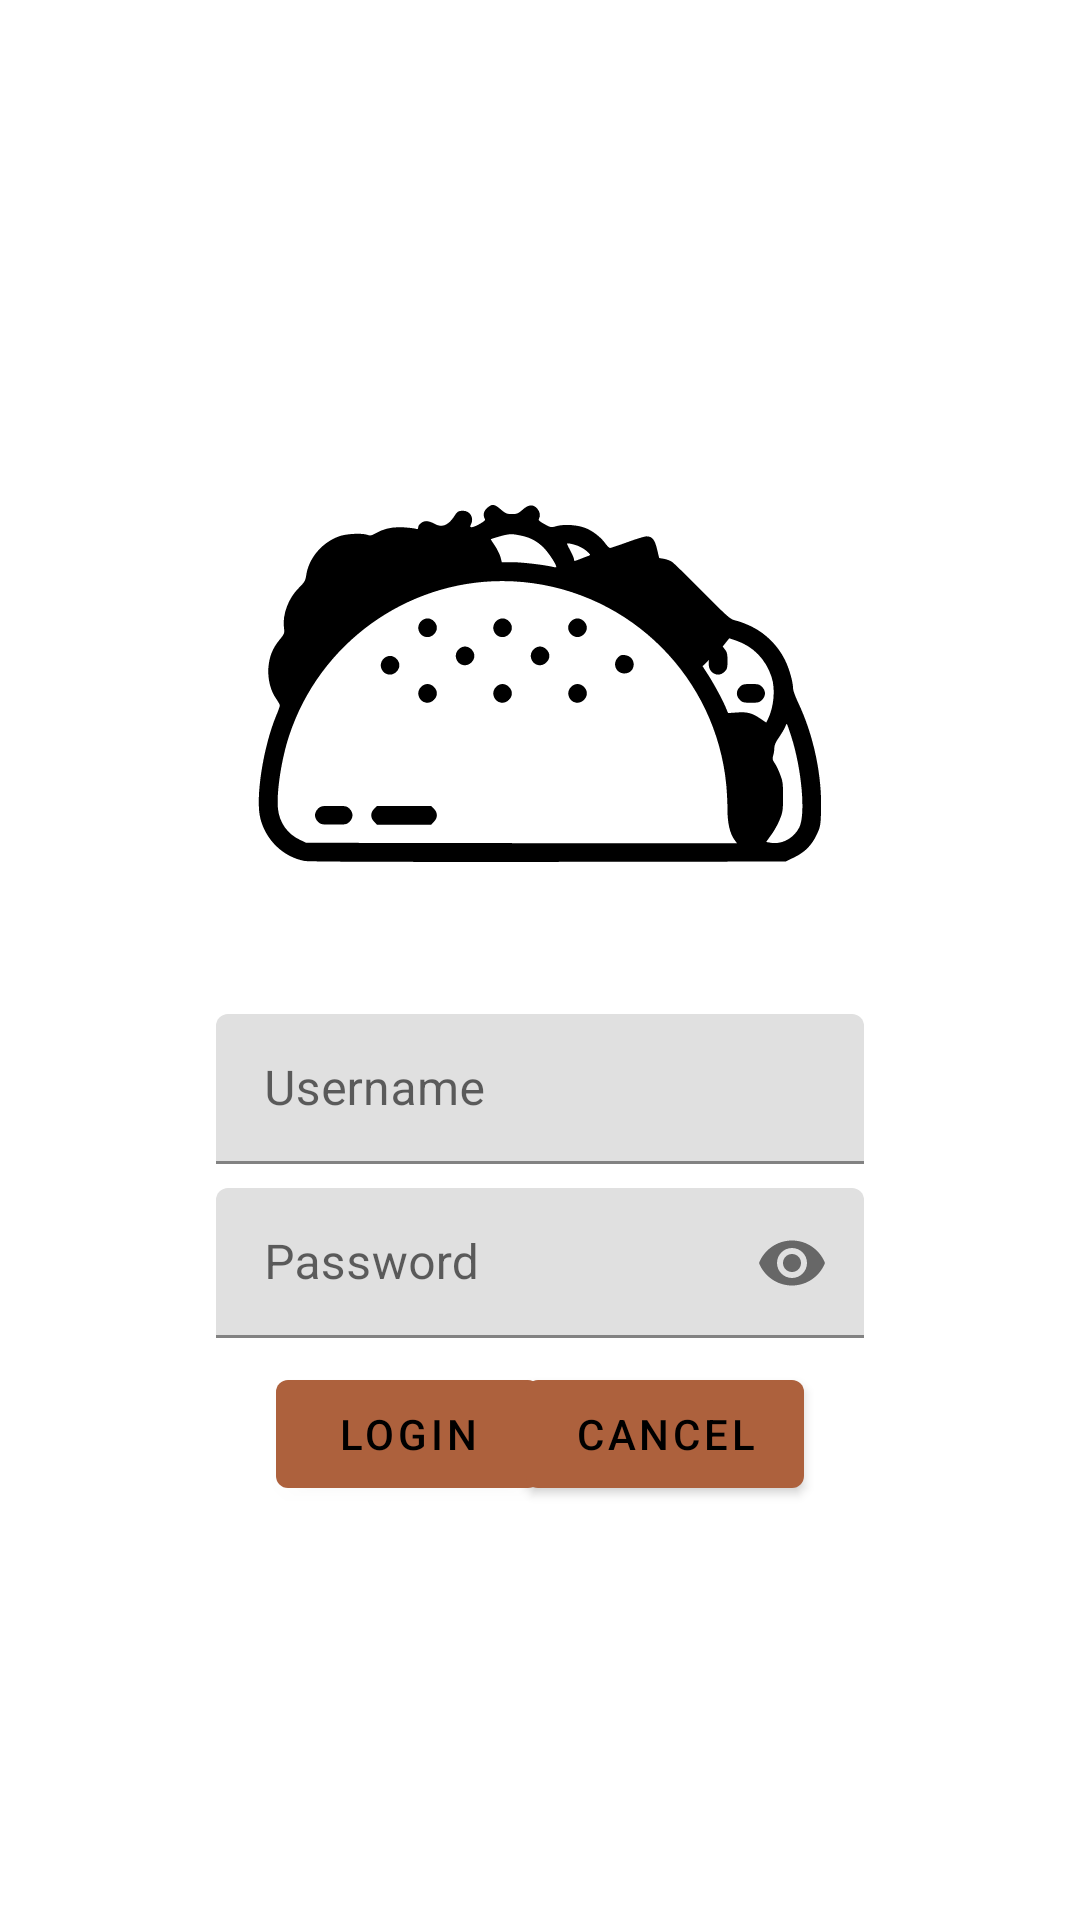

Produce the Android XML layout that renders to this screen, including the resource entries it uses.
<!-- AndroidManifest.xml: application theme Theme.Fundamentals -->
<!-- res/layout/activity_main.xml -->
<?xml version="1.0" encoding="utf-8"?>
<androidx.constraintlayout.widget.ConstraintLayout
    xmlns:android="http://schemas.android.com/apk/res/android"
    xmlns:app="http://schemas.android.com/apk/res-auto"
    android:layout_width="match_parent"
    android:layout_height="match_parent"
    android:background="@color/white">

    <ImageView
        android:id="@+id/taco"
        android:layout_width="200dp"
        android:layout_height="200dp"
        android:layout_marginTop="128dp"
        app:layout_constraintTop_toTopOf="parent"
        app:layout_constraintStart_toStartOf="parent"
        app:layout_constraintEnd_toEndOf="parent"
        android:src="@drawable/taco" />

    <com.google.android.material.textfield.TextInputLayout
        android:id="@+id/tilusername"
        android:layout_width="0dp"
        android:layout_height="50dp"
        android:layout_marginTop="10dp"
        app:layout_constraintEnd_toEndOf="@id/guideR"
        app:layout_constraintHorizontal_bias="0.496"
        app:layout_constraintStart_toStartOf="@id/guideL"
        app:layout_constraintTop_toBottomOf="@id/taco"
        app:startIconDrawable="@drawable/ic_persona">

        <EditText
            android:id="@+id/edituser"
            android:layout_width="match_parent"
            android:layout_height="wrap_content"
            android:hint="Username"
            android:inputType="text">
        </EditText>

    </com.google.android.material.textfield.TextInputLayout>

    <com.google.android.material.textfield.TextInputLayout
        android:id="@+id/tilpassword"
        android:layout_width="0dp"
        android:layout_height="50dp"
        android:layout_marginTop="8dp"
        app:layout_constraintTop_toBottomOf="@id/tilusername"
        app:layout_constraintStart_toStartOf="@id/guideL"
        app:layout_constraintEnd_toEndOf="@id/guideR"
        app:passwordToggleEnabled="true"
        app:startIconDrawable="@drawable/ic_candado">

        <EditText
            android:id="@+id/editpassword"
            android:layout_width="match_parent"
            android:layout_height="wrap_content"
            android:hint="Password"
            android:inputType="textPassword">
        </EditText>

    </com.google.android.material.textfield.TextInputLayout>

    <Button
        android:id="@+id/login"
        android:layout_width="wrap_content"
        android:layout_height="wrap_content"
        android:text="LOGIN"
        android:textColor="@color/black"
        android:layout_marginTop="8dp"
        android:layout_marginLeft="20dp"
        app:layout_constraintTop_toBottomOf="@id/tilpassword"
        app:layout_constraintStart_toStartOf="@id/guideL"/>

    <Button
        android:id="@+id/cancel"
        android:layout_width="wrap_content"
        android:layout_height="wrap_content"
        android:text="Cancel"
        android:textColor="@color/black"
        android:layout_marginRight="20dp"
        app:layout_constraintEnd_toEndOf="@id/guideR"
        app:layout_constraintTop_toTopOf="@id/login"/>

    <androidx.constraintlayout.widget.Guideline
        android:id="@+id/guideL"
        android:layout_width="match_parent"
        android:layout_height="match_parent"
        android:orientation="vertical"
        app:layout_constraintGuide_percent="0.2"/>

    <androidx.constraintlayout.widget.Guideline
        android:id="@+id/guideR"
        android:layout_width="match_parent"
        android:layout_height="match_parent"
        android:orientation="vertical"
        app:layout_constraintGuide_percent="0.8"/>

</androidx.constraintlayout.widget.ConstraintLayout>
<!-- resources referenced by this layout -->
<resources>
  <color name="black">#FF000000</color>
  <color name="white">#FFFFFFFF</color>
  <!-- drawable taco: vector/xml drawable (drawable, 6403 chars, omitted) -->
  <style name="Theme.Fundamentals" parent="Theme.MaterialComponents.DayNight.DarkActionBar">
          
          <item name="colorPrimary">@color/brown</item>
          <item name="colorPrimaryVariant">@color/crema</item>
          <item name="colorOnPrimary">@color/white</item>
          
          <item name="colorSecondary">@color/teal_200</item>
          <item name="colorSecondaryVariant">@color/teal_700</item>
          <item name="colorOnSecondary">@color/black</item>
          
          <item name="android:statusBarColor">?attr/colorPrimaryVariant</item>
          
      </style>
  <color name="brown">#AD613D</color>
  <color name="crema">#83543E</color>
  <color name="teal_200">#FF03DAC5</color>
  <color name="teal_700">#FF018786</color>
</resources>
